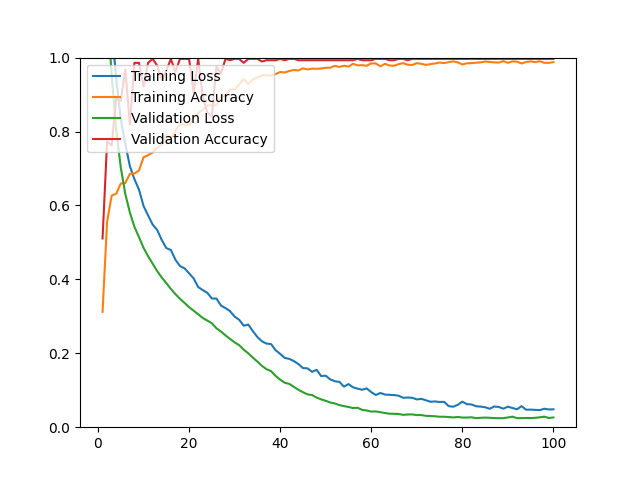

The table this chart was drawn from, first rows:
epoch, loss, acc, val_loss, val_acc
1, 1.491, 0.3123, 1.325, 0.5106
2, 1.264, 0.5557, 1.133, 0.7730
3, 1.082, 0.6266, 0.9535, 0.7624
4, 0.9435, 0.6317, 0.8040, 0.8901
5, 0.8333, 0.6593, 0.7030, 0.8830
6, 0.7657, 0.6609, 0.6308, 0.9681
7, 0.7064, 0.6853, 0.5809, 0.8191
8, 0.6711, 0.6865, 0.5420, 0.9858
9, 0.6429, 0.6944, 0.5144, 0.9858
10, 0.5986, 0.7302, 0.4852, 0.9220
11, 0.5730, 0.7361, 0.4627, 0.9858
12, 0.5483, 0.7432, 0.4425, 0.9965
13, 0.5336, 0.7554, 0.4223, 0.9787
14, 0.5065, 0.7649, 0.4050, 0.9397
15, 0.4846, 0.7897, 0.3899, 0.9645
16, 0.4795, 0.7814, 0.3741, 0.9965
17, 0.4530, 0.8023, 0.3601, 0.9610
18, 0.4360, 0.8192, 0.3474, 0.9965
19, 0.4299, 0.8192, 0.3363, 0.9965
20, 0.4164, 0.8169, 0.3248, 0.9965
21, 0.4026, 0.8369, 0.3151, 0.9043
22, 0.3792, 0.8499, 0.3057, 0.9965
23, 0.3709, 0.8586, 0.2955, 0.8936
24, 0.3636, 0.8700, 0.2886, 0.8511
25, 0.3483, 0.8712, 0.2812, 0.8404
26, 0.3480, 0.8708, 0.2677, 0.9752
27, 0.3292, 0.8941, 0.2588, 0.9574
28, 0.3222, 0.8976, 0.2483, 0.9965
29, 0.3139, 0.9130, 0.2388, 0.9929
30, 0.2992, 0.9141, 0.2294, 0.9965
31, 0.2906, 0.9275, 0.2220, 0.9965
32, 0.2747, 0.9425, 0.2098, 0.9858
33, 0.2776, 0.9279, 0.1998, 0.9965
34, 0.2600, 0.9405, 0.1884, 0.9965
35, 0.2440, 0.9460, 0.1773, 0.9965
36, 0.2323, 0.9519, 0.1660, 0.9894
37, 0.2262, 0.9527, 0.1569, 0.9929
38, 0.2249, 0.9508, 0.1518, 0.9929
39, 0.2083, 0.9555, 0.1387, 0.9929
40, 0.1983, 0.9610, 0.1286, 0.9965
41, 0.1876, 0.9598, 0.1203, 0.9929
42, 0.1848, 0.9638, 0.1171, 0.9965
43, 0.1790, 0.9665, 0.1092, 0.9965
44, 0.1708, 0.9653, 0.1012, 0.9929
45, 0.1600, 0.9709, 0.0947, 0.9929
46, 0.1593, 0.9681, 0.0888, 0.9929
47, 0.1498, 0.9701, 0.0870, 0.9929
48, 0.1553, 0.9697, 0.0801, 0.9929
49, 0.1384, 0.9705, 0.0753, 0.9929
50, 0.1393, 0.9724, 0.0714, 0.9929
51, 0.1294, 0.9728, 0.0668, 0.9929
52, 0.1243, 0.9776, 0.0642, 0.9929
53, 0.1226, 0.9748, 0.0598, 0.9929
54, 0.1098, 0.9779, 0.0571, 0.9929
55, 0.1166, 0.9756, 0.0547, 0.9929
56, 0.1080, 0.9831, 0.0519, 0.9929
57, 0.1042, 0.9791, 0.0526, 0.9965
58, 0.1014, 0.9795, 0.0468, 0.9929
59, 0.1049, 0.9779, 0.0452, 0.9929
60, 0.0949, 0.9846, 0.0423, 0.9929
... 40 more rows
